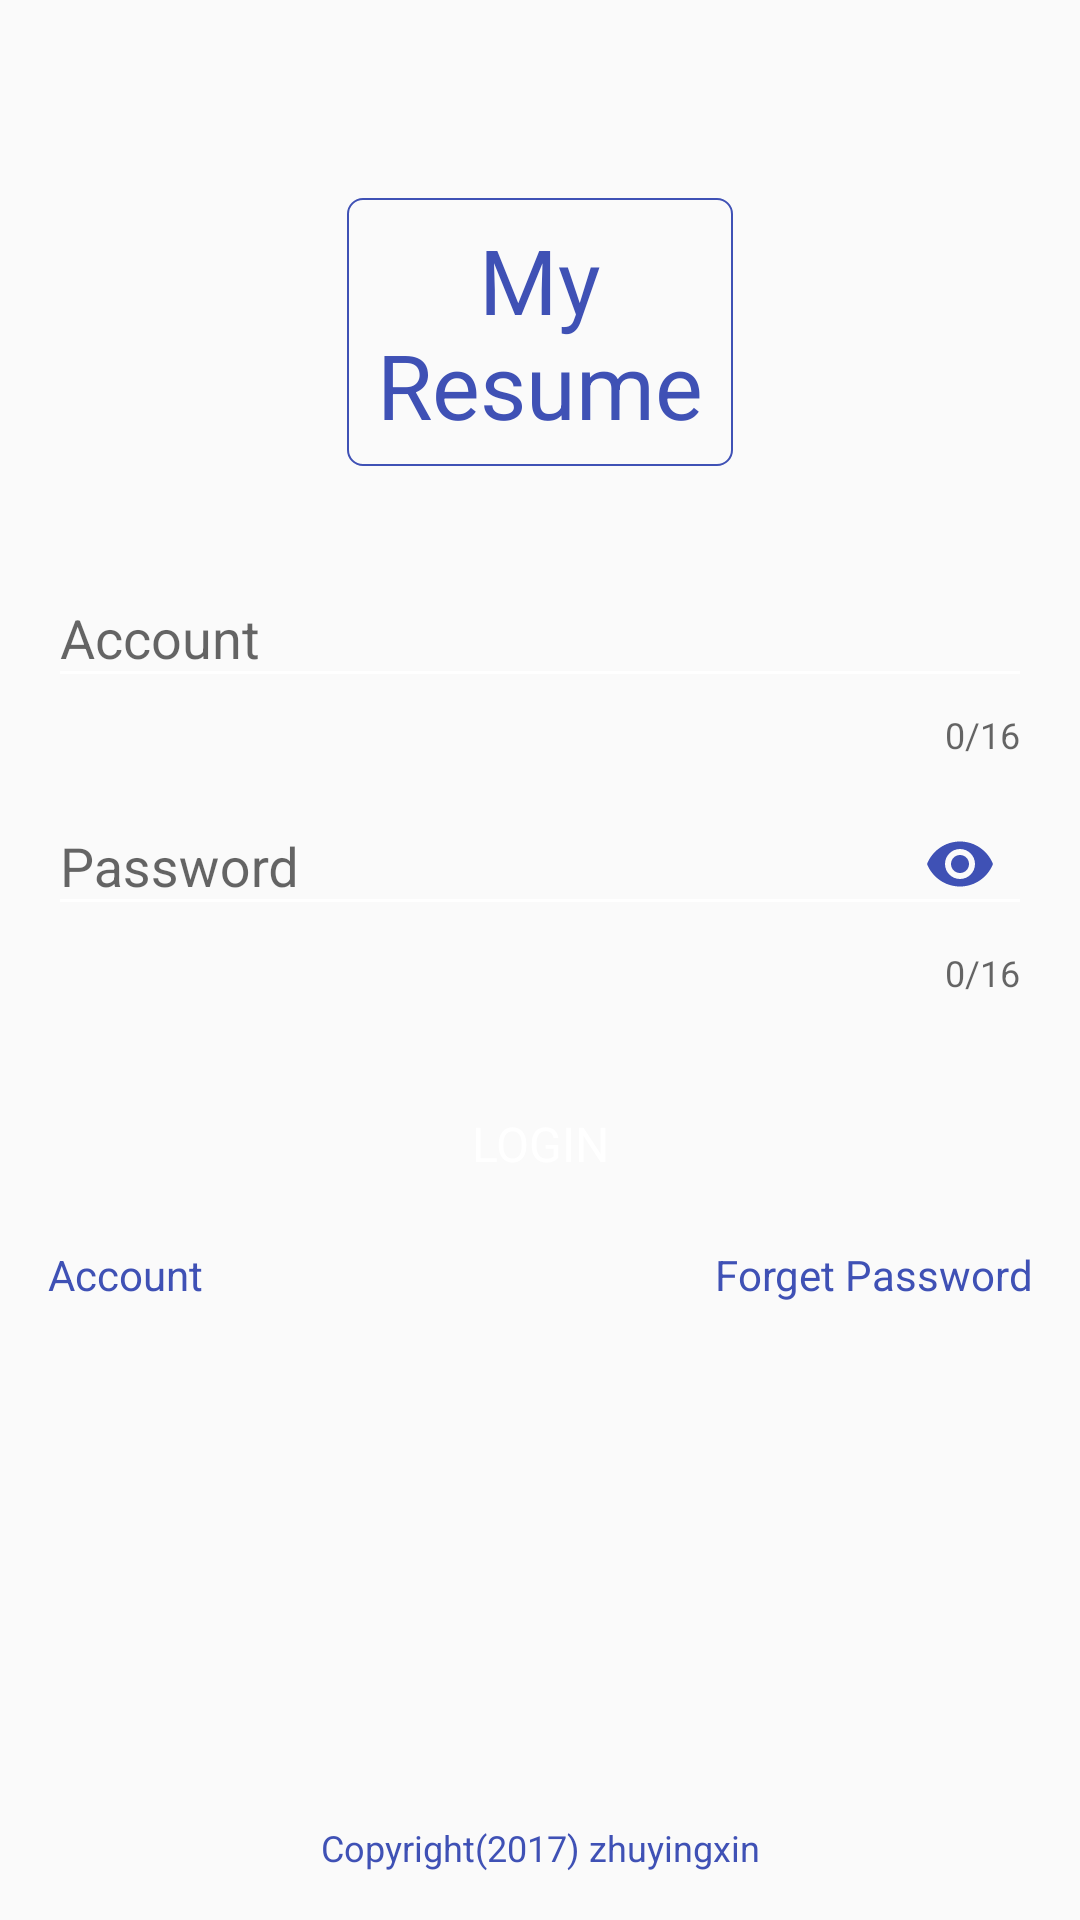

Here is an Android app screen rendered from its layout file. Give the layout XML and the strings, colors and styles it references.
<!-- AndroidManifest.xml: application theme ContentOverlayCustom -->
<!-- res/layout/fragment_login.xml -->
<LinearLayout xmlns:android="http://schemas.android.com/apk/res/android"
              xmlns:app="http://schemas.android.com/apk/res-auto"
              xmlns:tools="http://schemas.android.com/tools"
              android:layout_width="match_parent"
              android:layout_height="match_parent"
              android:orientation="vertical"
              android:padding="@dimen/activity_horizontal_margin"
              tools:context="com.example.mvpdemo.view.fragment.LoginFragment">

    <TextView
        android:layout_width="wrap_content"
        android:layout_height="wrap_content"
        android:layout_gravity="center"
        android:layout_marginBottom="25dp"
        android:layout_marginTop="50dp"
        android:background="@drawable/title_shape"
        android:gravity="center"
        android:paddingBottom="7dp"
        android:paddingEnd="@dimen/common_margin_10"
        android:paddingStart="@dimen/common_margin_10"
        android:paddingTop="7dp"
        android:text="@string/my_resume"
        android:textColor="@color/colorPrimary"
        android:textSize="30sp"/>

    <android.support.design.widget.TextInputLayout
        android:layout_width="match_parent"
        android:layout_height="wrap_content"
        android:hint="@string/user_name"
        app:counterEnabled="true"
        app:counterMaxLength="16"
        app:errorEnabled="true"
        app:hintAnimationEnabled="true"
        app:hintEnabled="true">

        <android.support.design.widget.TextInputEditText
            android:id="@+id/user_name"
            android:layout_width="match_parent"
            android:layout_height="wrap_content"
            android:imeOptions="actionNext"
            android:inputType="textEmailAddress"
            tools:text="zhu"/>

    </android.support.design.widget.TextInputLayout>

    <android.support.design.widget.TextInputLayout
        android:layout_width="match_parent"
        android:layout_height="wrap_content"
        android:hint="@string/user_password"
        app:counterEnabled="true"
        app:counterMaxLength="16"
        app:passwordToggleEnabled="true"
        app:passwordToggleTint="@color/colorPrimary">

        <android.support.design.widget.TextInputEditText
            android:id="@+id/user_pwd"
            android:layout_width="match_parent"
            android:layout_height="wrap_content"
            android:imeOptions="actionGo"
            android:inputType="textPassword"
            tools:text="123"/>
    </android.support.design.widget.TextInputLayout>

    <Button
        android:id="@+id/login_btn"
        android:layout_width="match_parent"
        android:layout_height="wrap_content"
        android:layout_marginTop="25dp"
        android:background="@drawable/btn_selector"
        android:text="@string/login"
        android:textColor="@android:color/white"
        android:textSize="@dimen/common_text_size_16"/>

    <LinearLayout
        android:layout_width="match_parent"
        android:layout_height="wrap_content"
        android:layout_marginTop="@dimen/common_margin_10"
        android:orientation="horizontal">

        <TextView
            android:id="@+id/new_user"
            style="@style/TextStyle14ColorPrimary"
            android:layout_width="0dp"
            android:layout_height="wrap_content"
            android:layout_weight="1"
            android:text="@string/new_user"/>

        <TextView
            android:id="@+id/find_password"
            style="@style/TextStyle14ColorPrimary"
            android:layout_width="0dp"
            android:layout_height="wrap_content"
            android:layout_weight="1"
            android:gravity="right"
            android:text="@string/find_password"/>
    </LinearLayout>

    <View
        android:layout_width="1dp"
        android:layout_height="0dp"
        android:layout_weight="1"/>

    <TextView
        style="@style/TextStyle12ColorPrimary"
        android:layout_width="match_parent"
        android:layout_height="wrap_content"
        android:gravity="bottom|center_horizontal"
        android:text="Copyright(2017) zhuyingxin"/>
</LinearLayout>
<!-- resources referenced by this layout -->
<resources>
  <color name="colorPrimary">#3F51B5</color>
  <dimen name="activity_horizontal_margin">16dp</dimen>
  <dimen name="common_margin_10">10dp</dimen>
  <dimen name="common_text_size_16">16sp</dimen>
  <!-- drawable title_shape (drawable) -->
  <?xml version="1.0" encoding="utf-8"?>
  <shape xmlns:android="http://schemas.android.com/apk/res/android"
         android:shape="rectangle">
      <corners android:radius="5dp"/>
      <stroke
          android:width="@dimen/common_line_wh"
          android:color="@color/colorPrimary"/>
  
  </shape>
  <string name="find_password">Forget Password</string>
  <string name="login">Login</string>
  <string name="my_resume">My\nResume</string>
  <string name="new_user">Account</string>
  <string name="user_name">Account</string>
  <string name="user_password">Password</string>
  <style name="TextStyle12ColorPrimary">
          <item name="android:textColor">@color/colorPrimary</item>
          <item name="android:textSize">@dimen/common_text_size_12</item>
      </style>
  <style name="TextStyle14ColorPrimary">
          <item name="android:textColor">@color/colorPrimary</item>
          <item name="android:textSize">@dimen/common_text_size_14</item>
      </style>
  <style name="ContentOverlayCustom" parent="AppTheme">
          <item name="windowNoTitle">true</item>
          <item name="windowActionBar">false</item>
          <item name="android:typeface">sans</item>
          <item name="android:windowTranslucentStatus">true</item>
          <item name="android:fitsSystemWindows">true</item>
      </style>
  <dimen name="common_line_wh">0.5dp</dimen>
  <dimen name="common_text_size_12">12sp</dimen>
  <dimen name="common_text_size_14">14sp</dimen>
  <style name="AppTheme" parent="Theme.AppCompat.Light.DarkActionBar">
          
          <item name="colorPrimary">@color/colorPrimary</item>
          <item name="colorPrimaryDark">@color/colorPrimaryDark</item>
          <item name="colorAccent">@color/colorAccent</item>
          <item name="colorControlNormal">@android:color/white</item>
          <item name="drawerArrowStyle">@style/AppTheme.MyDrawerArrowStyle</item>
      </style>
  <color name="colorPrimaryDark">#303F9F</color>
  <color name="colorAccent">#ff4081</color>
  <style name="AppTheme.MyDrawerArrowStyle" parent="Widget.AppCompat.DrawerArrowToggle">
          
          <item name="spinBars">false</item>
          
          <item name="color">@android:color/white</item>
      </style>
</resources>
